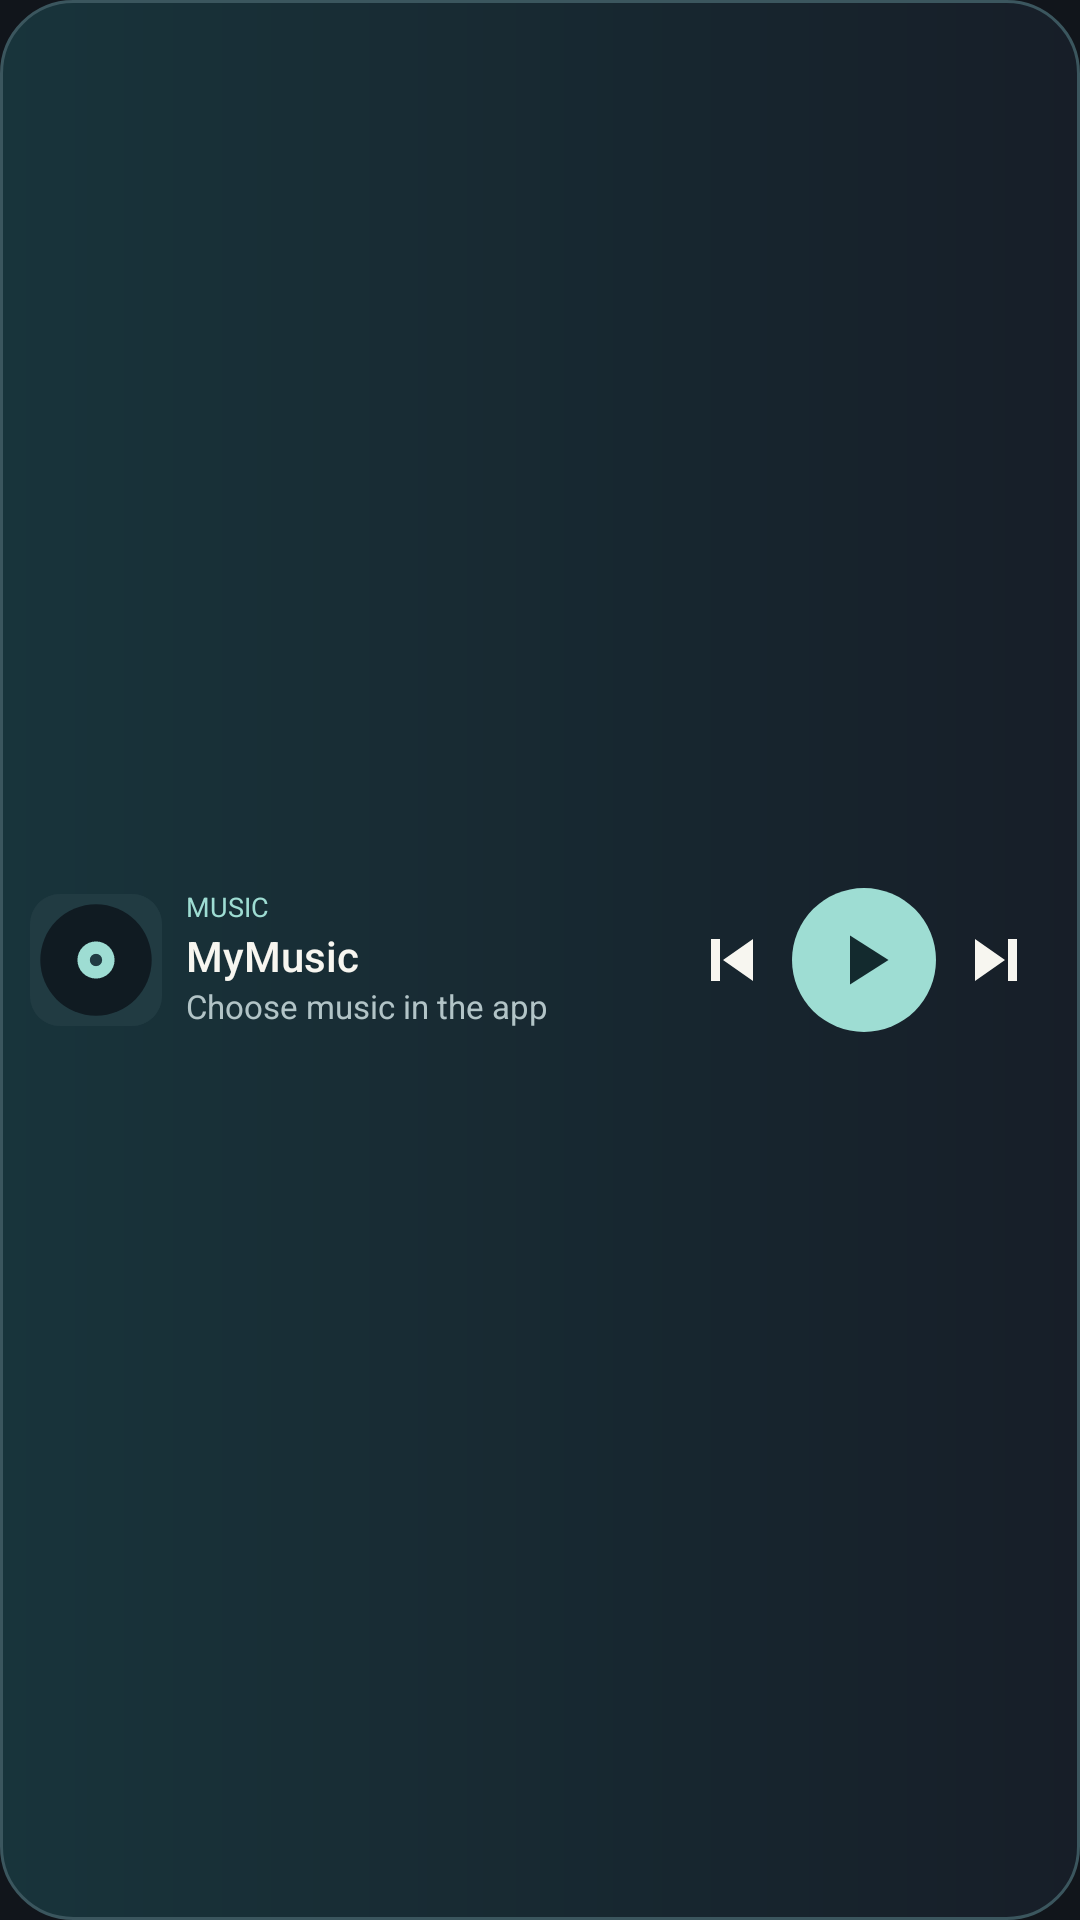

Reconstruct the res/layout file that produces this screen, plus the resources it refers to.
<!-- AndroidManifest.xml: application theme AppTheme -->
<!-- res/layout/widget_player_compact.xml -->
<?xml version="1.0" encoding="utf-8"?>
<LinearLayout xmlns:android="http://schemas.android.com/apk/res/android"
    android:id="@+id/widget_root" android:layout_width="match_parent" android:layout_height="match_parent"
    android:orientation="horizontal" android:gravity="center_vertical" android:background="@drawable/widget_background" android:padding="10dp">
    <ImageView android:id="@+id/widget_art" android:layout_width="44dp" android:layout_height="44dp" android:scaleType="centerCrop"
        android:background="@drawable/widget_art_background" android:clipToOutline="true" android:contentDescription="@string/album_art" android:src="@drawable/widget_record" />
    <LinearLayout android:layout_width="0dp" android:layout_height="wrap_content" android:layout_weight="1"
        android:orientation="vertical" android:paddingStart="8dp" android:paddingEnd="4dp">
        <TextView android:id="@+id/widget_status" android:layout_width="match_parent" android:layout_height="wrap_content"
            android:text="@string/widget_music" android:textColor="#9EDDD3" android:textSize="9sp" android:singleLine="true" android:includeFontPadding="false" />
        <TextView android:id="@+id/widget_title" android:layout_width="match_parent" android:layout_height="wrap_content"
            android:text="@string/app_name" android:textColor="#F7F6F0" android:textSize="14sp" android:fontFamily="sans-serif-medium"
            android:singleLine="true" android:ellipsize="end" android:includeFontPadding="false" android:layout_marginTop="3dp" />
        <TextView android:id="@+id/widget_artist" android:layout_width="match_parent" android:layout_height="wrap_content"
            android:text="@string/widget_choose_music" android:textColor="#B2C4C7" android:textSize="11sp" android:singleLine="true"
            android:ellipsize="end" android:includeFontPadding="false" android:layout_marginTop="2dp" />
    </LinearLayout>
    <ImageButton android:id="@+id/widget_previous" android:layout_width="36dp" android:layout_height="48dp"
        android:background="@drawable/widget_button" android:src="@drawable/widget_previous" android:contentDescription="@string/previous" android:padding="8dp" />
    <ImageButton android:id="@+id/widget_play" android:layout_width="48dp" android:layout_height="48dp" android:layout_marginHorizontal="2dp"
        android:background="@drawable/widget_play_background" android:src="@drawable/widget_play" android:contentDescription="@string/play_pause" android:padding="10dp" />
    <ImageButton android:id="@+id/widget_next" android:layout_width="36dp" android:layout_height="48dp"
        android:background="@drawable/widget_button" android:src="@drawable/widget_next" android:contentDescription="@string/next" android:padding="8dp" />
</LinearLayout>
<!-- resources referenced by this layout -->
<resources>
  <!-- drawable widget_art_background (drawable) -->
  <shape xmlns:android="http://schemas.android.com/apk/res/android"><solid android:color="#213B42" /><corners android:radius="10dp" /></shape>
  <!-- drawable widget_background (drawable) -->
  <?xml version="1.0" encoding="utf-8"?>
  <shape xmlns:android="http://schemas.android.com/apk/res/android">
      <gradient android:startColor="#18343B" android:endColor="#171E28" android:angle="0" />
      <stroke android:width="1dp" android:color="#3B565E" />
      <corners android:radius="24dp" />
  </shape>
  <!-- drawable widget_button (drawable) -->
  <ripple xmlns:android="http://schemas.android.com/apk/res/android" android:color="#339EDDD3">
      <item android:id="@android:id/mask"><shape android:shape="oval"><solid android:color="#FFFFFF" /></shape></item>
  </ripple>
  <!-- drawable widget_next (drawable) -->
  <vector xmlns:android="http://schemas.android.com/apk/res/android" android:width="24dp" android:height="24dp" android:viewportWidth="24" android:viewportHeight="24">
      <path android:fillColor="#F7F6F0" android:pathData="M5,5v14l10,-7zM16,5h3v14h-3z" />
  </vector>
  <!-- drawable widget_play (drawable) -->
  <vector xmlns:android="http://schemas.android.com/apk/res/android" android:width="28dp" android:height="28dp" android:viewportWidth="24" android:viewportHeight="24">
      <path android:fillColor="#132A2E" android:pathData="M8,5v14l11,-7z" />
  </vector>
  <!-- drawable widget_play_background (drawable) -->
  <ripple xmlns:android="http://schemas.android.com/apk/res/android" android:color="#335F7B74">
      <item><shape android:shape="oval"><solid android:color="#9EDDD3" /></shape></item>
  </ripple>
  <!-- drawable widget_previous (drawable) -->
  <vector xmlns:android="http://schemas.android.com/apk/res/android" android:width="24dp" android:height="24dp" android:viewportWidth="24" android:viewportHeight="24">
      <path android:fillColor="#F7F6F0" android:pathData="M19,5v14L9,12zM5,5h3v14H5z" />
  </vector>
  <!-- drawable widget_record (drawable) -->
  <vector xmlns:android="http://schemas.android.com/apk/res/android" android:width="64dp" android:height="64dp" android:viewportWidth="64" android:viewportHeight="64">
      <path android:fillColor="#213B42" android:pathData="M0,0h64v64H0z" />
      <path android:fillColor="#101B22" android:pathData="M32,5a27,27 0,1 0,0 54a27,27 0,1 0,0 -54" />
      <path android:fillColor="#9EDDD3" android:pathData="M32,23a9,9 0,1 0,0 18a9,9 0,1 0,0 -18" />
      <path android:fillColor="#213B42" android:pathData="M32,29a3,3 0,1 0,0 6a3,3 0,1 0,0 -6" />
  </vector>
  <string name="album_art">Album artwork</string>
  <string name="app_name">MyMusic</string>
  <string name="next">Next</string>
  <string name="play_pause">Play or pause</string>
  <string name="previous">Previous</string>
  <string name="widget_choose_music">Choose music in the app</string>
  <string name="widget_music">MUSIC</string>
  <style name="AppTheme" parent="android:style/Theme.Material.NoActionBar">
          <item name="android:windowBackground">@color/ic_launcher_background</item>
          <item name="android:statusBarColor">@color/ic_launcher_background</item>
          <item name="android:navigationBarColor">@color/ic_launcher_background</item>
          <item name="android:windowLightStatusBar">false</item>
          <item name="android:windowLightNavigationBar">false</item>
          <item name="android:colorAccent">#2855FF</item>
      </style>
  <color name="ic_launcher_background">#11151B</color>
</resources>
